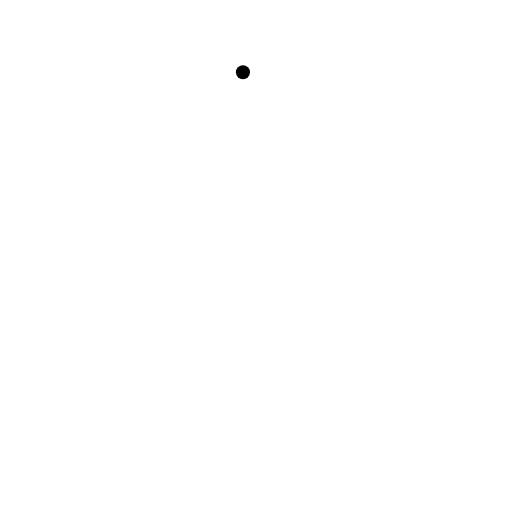
t = 0.00 s
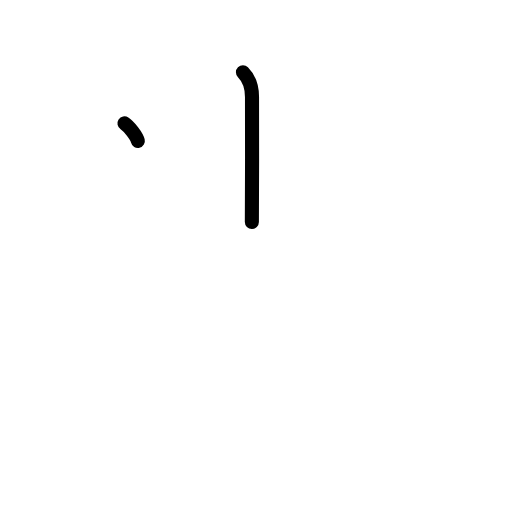
t = 1.25 s
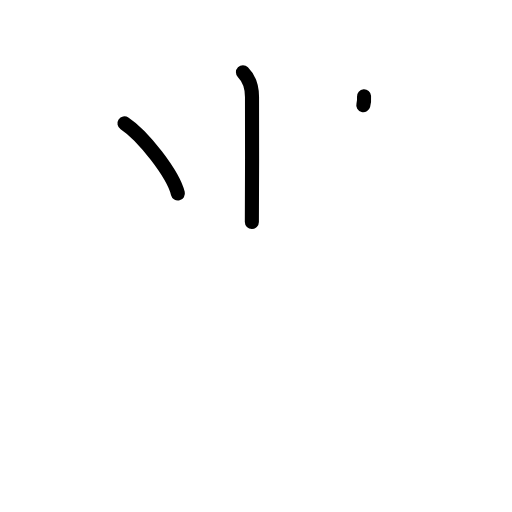
t = 2.38 s
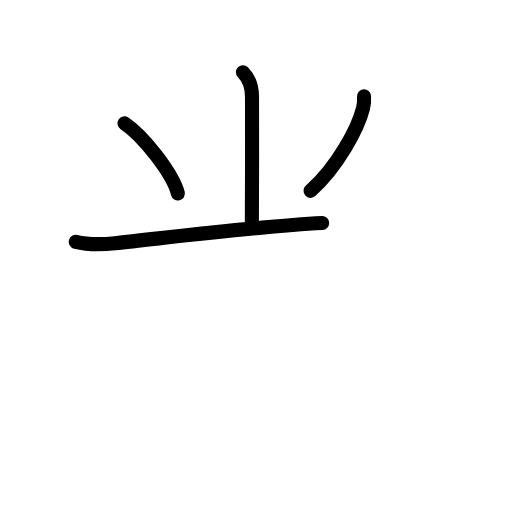
t = 3.58 s
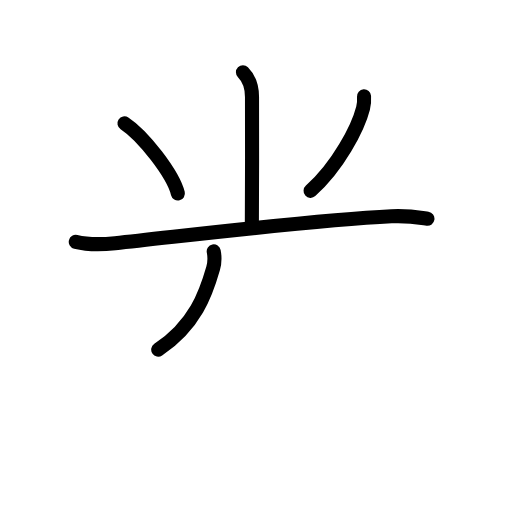
t = 4.75 s
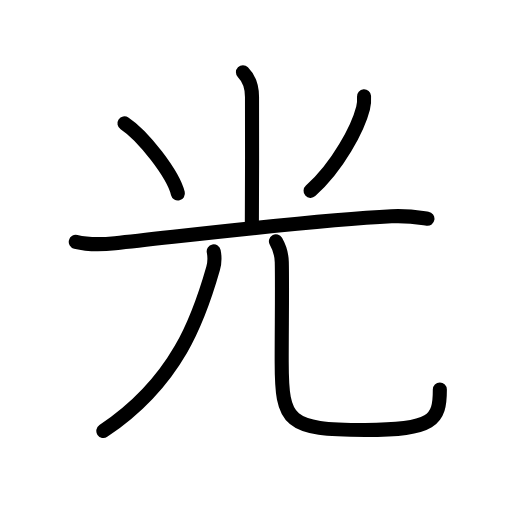
t = 6.00 s

The animated SVG that drew these frames (rendered in a browser with its animation timeline set to each time). Animation: 19 SMIL elements (animate=19); one cycle of 6.00 s.

<?xml version="1.0" encoding="UTF-8"?>
<!--
AniKanjiVG is licensed by CC-BY-SA Paul C. Sommerhoff (https://bitbucket.org/sommerhoff/anikanjivg).
AniKanjiVG uses KanjiVG which is licensed by CC-BY-SA Ulrich Apel (http://kanjivg.tagaini.net).
See also http://creativecommons.org/licenses/by-sa/3.0/
-->
<svg xmlns:kvg='http://kanjivg.tagaini.net' xmlns='http://www.w3.org/2000/svg' width='109' height='109' viewBox='0 0 109 109' style='fill:none;stroke:#000000;stroke-width:3;stroke-linecap:round;stroke-linejoin:round;' id="kvg:kanji_05149"><g id="kvg:05149" kvg:element="光"><g id="kvg:05149-g1" kvg:element="⺌" kvg:variant="true" kvg:original="小" kvg:position="top" kvg:radical="nelson"><path id="kvg:05149-s1" kvg:type="㇑a" d="M51.72,15.37c1.14,1.14,1.93,3.06,1.93,5.27c0,6.12,0.05,20.6-0.03,26.62"><animate attributeName="d" begin="0.0s" dur="0.5s" from="M51.72,15.37C51.72,15.37,51.72,15.37,51.72,15.37" to="M51.72,15.37c1.14,1.14,1.93,3.06,1.93,5.27" />
<animate attributeName="d" begin="0.5s" dur="0.5s" from="M51.72,15.37c1.14,1.14,1.93,3.06,1.93,5.27c0,0,0,0,0,0,0" to="M51.72,15.37c1.14,1.14,1.93,3.06,1.93,5.27c0,6.12,0.05,20.6-0.03,26.62" />
</path>
<path id="kvg:05149-s2" kvg:type="㇔" d="M26.5,26.25c4.01,2.63,10.36,10.84,11.37,14.94"><animate attributeName="d" begin="1.0s" dur="1.0s" from="M26.5,26.25C26.5,26.25,26.5,26.25,26.5,26.25" to="M26.5,26.25c4.01,2.63,10.36,10.84,11.37,14.94" />
<animate attributeName="d" begin="0s" dur="1.0s" from="M-100,-100" to="M-100,-100" />
</path>
<path id="kvg:05149-s3" kvg:type="㇒" d="M77.5,20.5c0.06,0.86,0.01,1.7-0.21,2.54c-1.08,4.25-5.38,12.46-11.17,17.59"><animate attributeName="d" begin="2.0s" dur="0.5s" from="M77.5,20.5C77.5,20.5,77.5,20.5,77.5,20.5" to="M77.5,20.5c0.06,0.86,0.01,1.7-0.21,2.54" />
<animate attributeName="d" begin="2.5s" dur="0.5s" from="M77.5,20.5c0.06,0.86,0.01,1.7-0.21,2.54c0,0,0,0,0,0,0" to="M77.5,20.5c0.06,0.86,0.01,1.7-0.21,2.54c-1.08,4.25-5.38,12.46-11.17,17.59" />
<animate attributeName="d" begin="0s" dur="2.0s" from="M-100,-100" to="M-100,-100" />
</path>
</g>
<g id="kvg:05149-g2" kvg:element="兀" kvg:position="bottom"><g id="kvg:05149-g3" kvg:element="一"><path id="kvg:05149-s4" kvg:type="㇐" d="M16.13,51.48c2.19,0.54,5,0.65,8.38,0.29c15.8-1.67,41.61-4.89,58.84-5.73c3.64-0.18,5.83,0.26,7.65,0.53"><animate attributeName="d" begin="3.0s" dur="0.3333333333333333s" from="M16.13,51.48C16.13,51.48,16.13,51.48,16.13,51.48" to="M16.13,51.48c2.19,0.54,5,0.65,8.38,0.29" />
<animate attributeName="d" begin="3.3333333333333335s" dur="0.3333333333333333s" from="M16.13,51.48c2.19,0.54,5,0.65,8.38,0.29c0,0,0,0,0,0,0" to="M16.13,51.48c2.19,0.54,5,0.65,8.38,0.29c15.8-1.67,41.61-4.89,58.84-5.73" />
<animate attributeName="d" begin="3.6666666666666665s" dur="0.3333333333333333s" from="M16.13,51.48c2.19,0.54,5,0.65,8.38,0.29c15.8-1.67,41.61-4.89,58.84-5.73c0,0,0,0,0,0,0" to="M16.13,51.48c2.19,0.54,5,0.65,8.38,0.29c15.8-1.67,41.61-4.89,58.84-5.73c3.64-0.18,5.83,0.26,7.65,0.53" />
<animate attributeName="d" begin="0s" dur="3.0s" from="M-100,-100" to="M-100,-100" />
</path>
</g>
<g id="kvg:05149-g4" kvg:element="儿" kvg:original="八" kvg:radical="tradit"><g id="kvg:05149-g5" kvg:element="丿"><path id="kvg:05149-s5" kvg:type="㇒" d="M45.5,53.5c0.25,1.25,0.23,2.35-0.13,3.62C42.38,67.62,37.75,81.25,22,91.75"><animate attributeName="d" begin="4.0s" dur="0.5s" from="M45.5,53.5C45.5,53.5,45.5,53.5,45.5,53.5" to="M45.5,53.5c0.25,1.25,0.23,2.35-0.13,3.62" />
<animate attributeName="d" begin="4.5s" dur="0.5s" from="M45.5,53.5c0.25,1.25,0.23,2.35-0.13,3.62c0,0,0,0,0,0,0" to="M45.5,53.5c0.25,1.25,0.23,2.35-0.13,3.62C42.38,67.62,37.75,81.25,22,91.75" />
<animate attributeName="d" begin="0s" dur="4.0s" from="M-100,-100" to="M-100,-100" />
</path>
</g>
<path id="kvg:05149-s6" kvg:type="㇟" d="M58.74,51.37c0.68,1.19,1.21,2.59,1.25,4.43c0.11,4.82-0.02,13.81-0.02,21.2c0,13,1.28,14.53,17.78,14.53c14.5,0,15.89-2.03,15.89-8.62"><animate attributeName="d" begin="5.0s" dur="0.25s" from="M58.74,51.37C58.74,51.37,58.74,51.37,58.74,51.37" to="M58.74,51.37c0.68,1.19,1.21,2.59,1.25,4.43" />
<animate attributeName="d" begin="5.25s" dur="0.25s" from="M58.74,51.37c0.68,1.19,1.21,2.59,1.25,4.43c0,0,0,0,0,0,0" to="M58.74,51.37c0.68,1.19,1.21,2.59,1.25,4.43c0.11,4.82-0.02,13.81-0.02,21.2" />
<animate attributeName="d" begin="5.5s" dur="0.25s" from="M58.74,51.37c0.68,1.19,1.21,2.59,1.25,4.43c0.11,4.82-0.02,13.81-0.02,21.2c0,0,0,0,0,0,0" to="M58.74,51.37c0.68,1.19,1.21,2.59,1.25,4.43c0.11,4.82-0.02,13.81-0.02,21.2c0,13,1.28,14.53,17.78,14.53" />
<animate attributeName="d" begin="5.75s" dur="0.25s" from="M58.74,51.37c0.68,1.19,1.21,2.59,1.25,4.43c0.11,4.82-0.02,13.81-0.02,21.2c0,13,1.28,14.53,17.78,14.53c0,0,0,0,0,0,0" to="M58.74,51.37c0.68,1.19,1.21,2.59,1.25,4.43c0.11,4.82-0.02,13.81-0.02,21.2c0,13,1.28,14.53,17.78,14.53c14.5,0,15.89-2.03,15.89-8.62" />
<animate attributeName="d" begin="0s" dur="5.0s" from="M-100,-100" to="M-100,-100" />
</path>
</g>
</g>
</g>
</svg>
